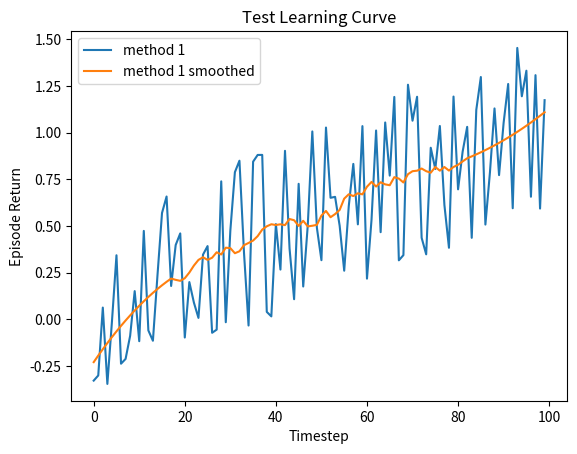

Write Python code to recreate this figure.
#!/usr/bin/env python3
# -*- coding: utf-8 -*-
"""
Practical for course 'Reinforcement Learning',
Leiden University, The Netherlands
[redacted]
"""

import numpy as np
import matplotlib.pyplot as plt
from scipy.signal import savgol_filter

# Helper functions for plotting
class LearningCurvePlot:

    def __init__(self,title=None):
        self.fig,self.ax = plt.subplots()
        self.ax.set_xlabel('Timestep')
        self.ax.set_ylabel('Episode Return')      
        if title is not None:
            self.ax.set_title(title)
        
    def add_curve(self,x,y,label=None):
        ''' y: vector of average reward results
        label: string to appear as label in plot legend '''
        if label is not None:
            self.ax.plot(x,y,label=label)
        else:
            self.ax.plot(x,y)
    
    def set_ylim(self,lower,upper):
        self.ax.set_ylim([lower,upper])

    def add_hline(self,height,label):
        self.ax.axhline(height,ls='--',c='k',label=label)

    def save(self,name='test.png'):
        ''' name: string for filename of saved figure '''
        self.ax.legend()
        self.fig.savefig(name,dpi=300)

def smooth(y, window, poly=2):
    '''
    y: vector to be smoothed 
    window: size of the smoothing window '''
    return savgol_filter(y,window,poly)



if __name__ == '__main__':
    # Test Learning curve plot
    x = np.arange(100)
    y = 0.01*x + np.random.rand(100) - 0.4 # generate some learning curve y
    LCTest = LearningCurvePlot(title="Test Learning Curve")
    LCTest.add_curve(x, y,label='method 1')
    LCTest.add_curve(x, smooth(y,window=35),label='method 1 smoothed')
    LCTest.save(name='learning_curve_test.png')
